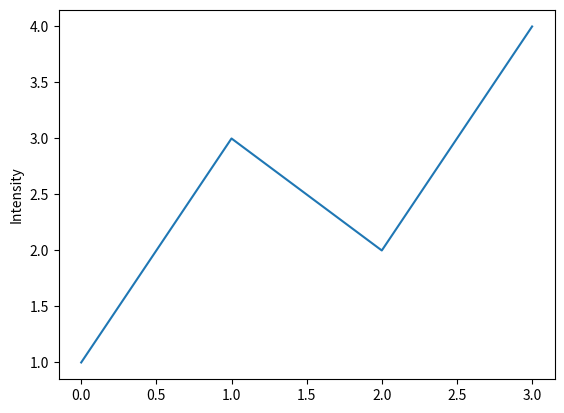

The matplotlib source for this figure:
import numpy as np
import matplotlib.pyplot as plt

def plot01():
    plt.plot([1, 3, 2, 4])
    plt.ylabel("Intensity")
    plt.show()

if __name__ == "__main__":
    plot01()
